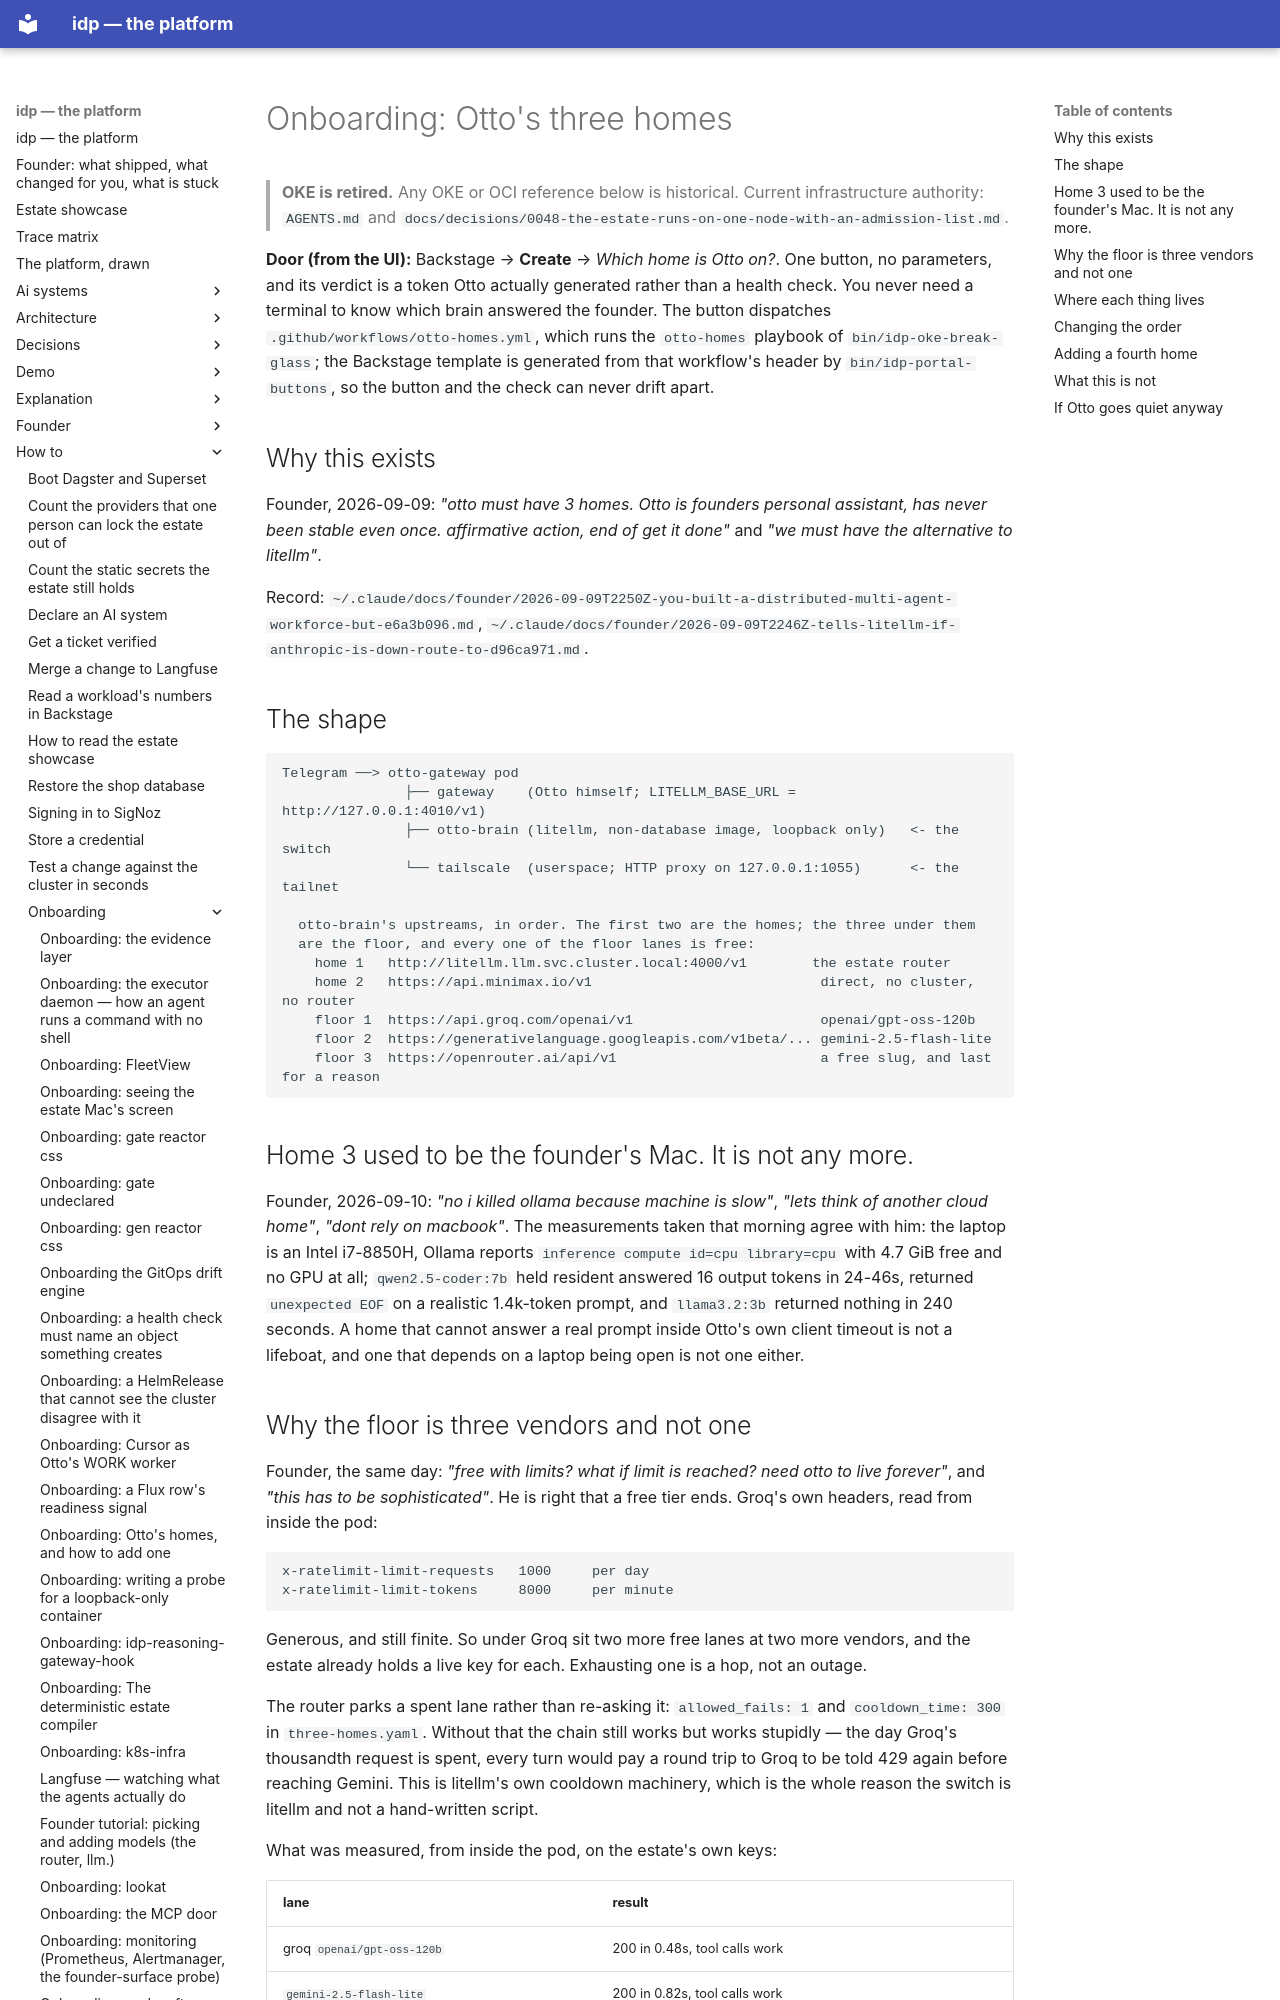

repository: chidionyema/idp · page: how-to/onboarding/otto-three-homes/index.html · generator: mkdocs

# Onboarding: Otto's three homes

> **OKE is retired.** Any OKE or OCI reference below is historical. Current infrastructure authority: `AGENTS.md` and `docs/decisions/0048-the-estate-runs-on-one-node-with-an-admission-list.md`.

**Door (from the UI):** Backstage → **Create** → *Which home is Otto on?*. One button, no
parameters, and its verdict is a token Otto actually generated rather than a health check. You
never need a terminal to know which brain answered the founder. The button dispatches
`.github/workflows/otto-homes.yml`, which runs the `otto-homes` playbook of
`bin/idp-oke-break-glass`; the Backstage template is generated from that workflow's header by
`bin/idp-portal-buttons`, so the button and the check can never drift apart.

## Why this exists

Founder, 2026-09-09: *"otto must have 3 homes. Otto is founders personal assistant, has never
been stable even once. affirmative action, end of get it done"* and *"we must have the
alternative to litellm"*.

Record: `~/.claude/docs/founder/2026-09-09T2250Z-you-built-a-distributed-multi-agent-workforce-but-e6a3b096.md`,
`~/.claude/docs/founder/2026-09-09T2246Z-tells-litellm-if-anthropic-is-down-route-to-d96ca971.md`.

## The shape

```
Telegram ──> otto-gateway pod
               ├── gateway    (Otto himself; LITELLM_BASE_URL = http://127.0.0.1:4010/v1)
               ├── otto-brain (litellm, non-database image, loopback only)   <- the switch
               └── tailscale  (userspace; HTTP proxy on 127.0.0.1:1055)      <- the tailnet

  otto-brain's upstreams, in order. The first two are the homes; the three under them
  are the floor, and every one of the floor lanes is free:
    home 1   http://litellm.llm.svc.cluster.local:4000/v1        the estate router
    home 2   https://api.minimax.io/v1                            direct, no cluster, no router
    floor 1  https://api.groq.com/openai/v1                       openai/gpt-oss-120b
    floor 2  https://generativelanguage.googleapis.com/v1beta/... gemini-2.5-flash-lite
    floor 3  https://openrouter.ai/api/v1                         a free slug, and last for a reason
```

## Home 3 used to be the founder's Mac. It is not any more.

Founder, 2026-09-10: *"no i killed ollama because machine is slow"*, *"lets think of another
cloud home"*, *"dont rely on macbook"*. The measurements taken that morning agree with him: the
laptop is an Intel i7-8850H, Ollama reports `inference compute id=cpu library=cpu` with 4.7 GiB
free and no GPU at all; `qwen2.5-coder:7b` held resident answered 16 output tokens in 24-46s,
returned `unexpected EOF` on a realistic 1.4k-token prompt, and `llama3.2:3b` returned nothing
in 240 seconds. A home that cannot answer a real prompt inside Otto's own client timeout is not
a lifeboat, and one that depends on a laptop being open is not one either.
